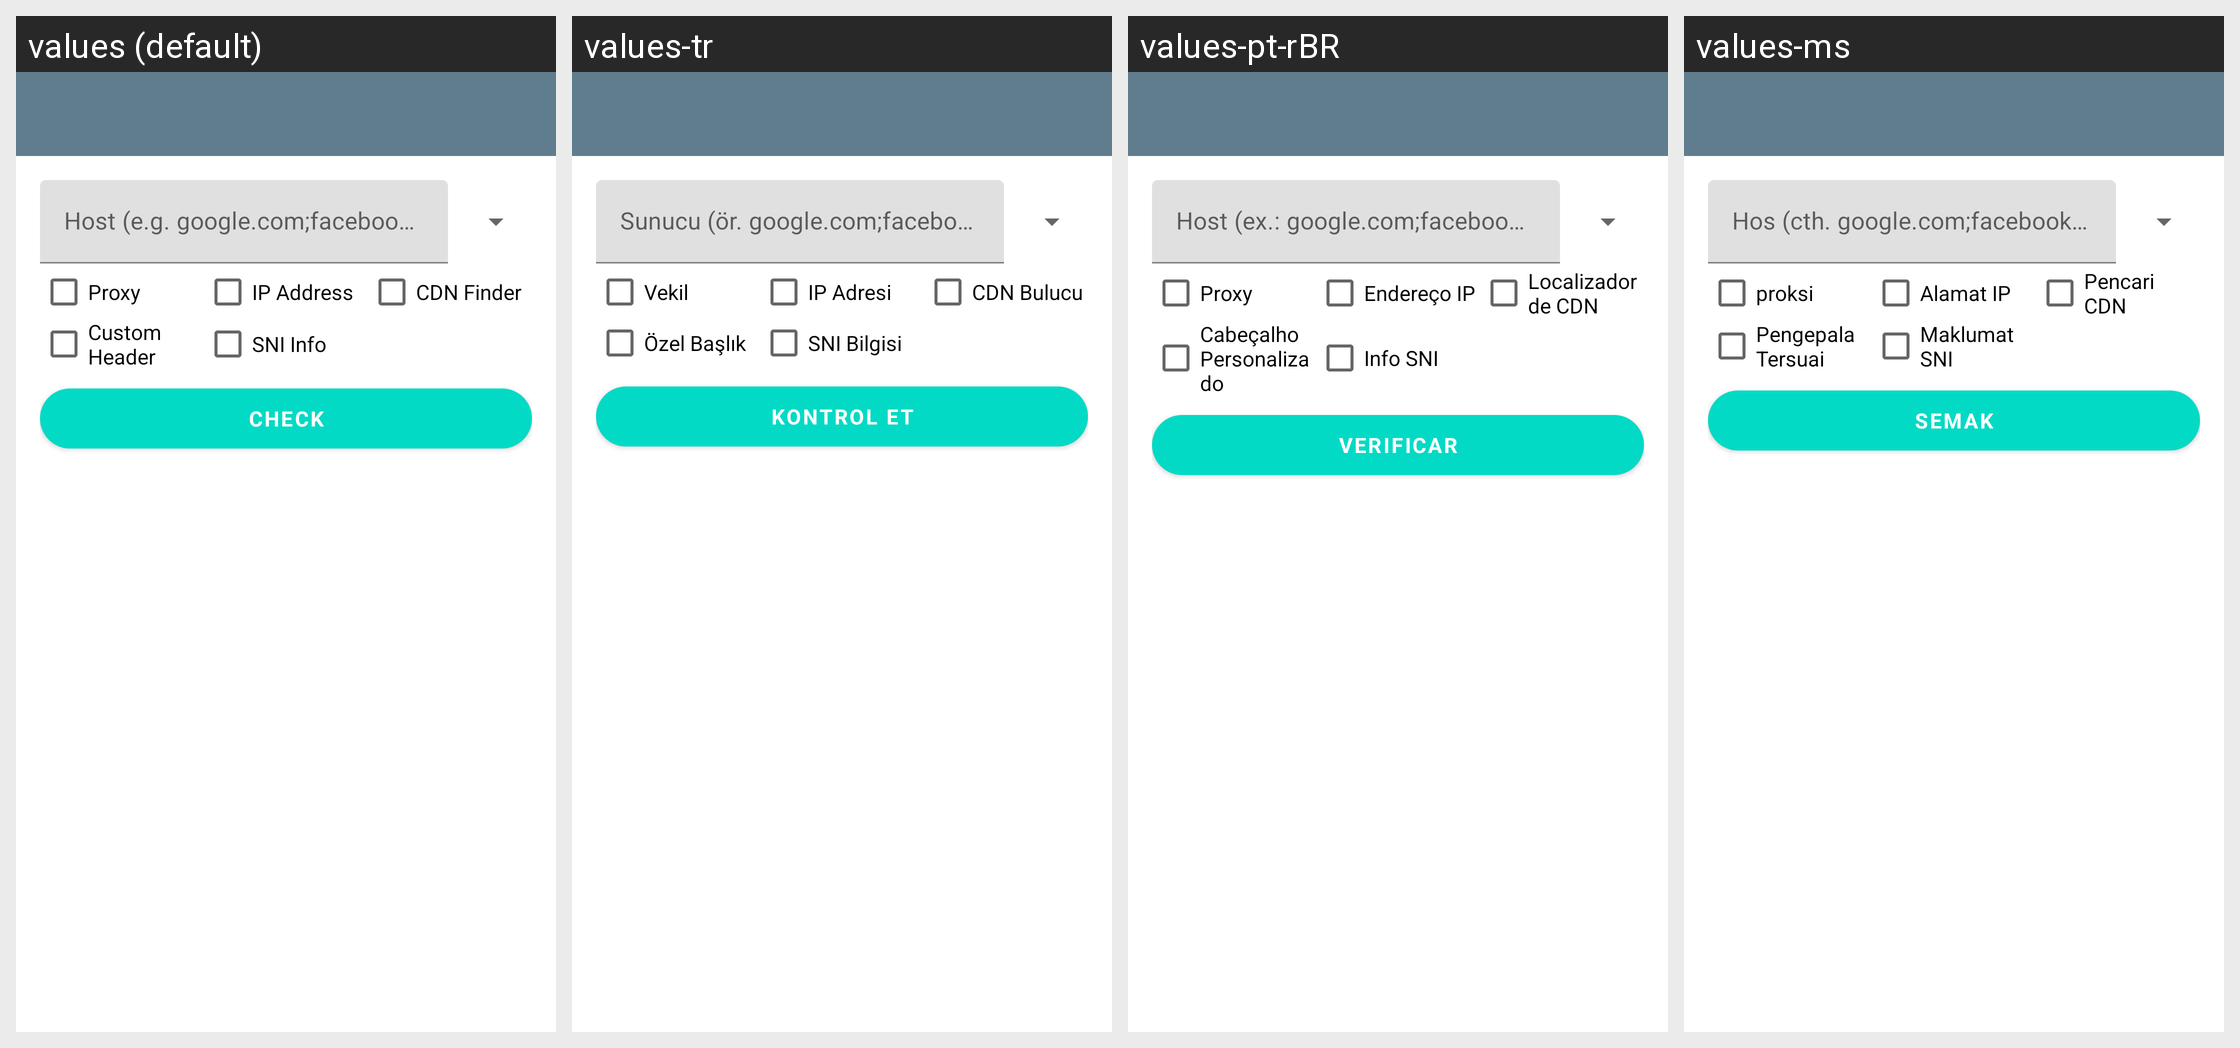

Here is an Android app screen in its default locale and in the app's own translations. Write out the translated-string differences for the strings that appear on this screen.
Android screen res/layout/activity_response_checker.xml rendered under 4 locales, left to right: values (default), values-tr, values-pt-rBR, values-ms. Device: Nexus 5 (rendered at 1080×1920; each locale shown at half size, 540×960, under a caption strip naming it); theme AppTheme.
Other locales in the repository, not shown: values-am, values-ar, values-de, values-es, values-fa, values-fr, values-in, values-ru, values-tg, values-uz, values-vi.
Strings drawn on this screen, with the default value and each locale's value (text and hints the layout hard-codes, and strings that could not be matched under every locale, appear in the picture but are not listed):

ui_host_e_g_google_com_facebook_com
  values: Host (e.g. google.com;facebook.com)
  values-tr: Sunucu (ör. google.com;facebook.com)
  values-pt-rBR: Host (ex.: google.com;facebook.com)
  values-ms: Hos (cth. google.com;facebook.com)

proxy
  values: Proxy
  values-tr: Vekil
  values-pt-rBR: Proxy
  values-ms: proksi

ui_ip_address
  values: IP Address
  values-tr: IP Adresi
  values-pt-rBR: Endereço IP
  values-ms: Alamat IP

ui_cdn_finder
  values: CDN Finder
  values-tr: CDN Bulucu
  values-pt-rBR: Localizador de CDN
  values-ms: Pencari CDN

ui_custom_header
  values: Custom Header
  values-tr: Özel Başlık
  values-pt-rBR: Cabeçalho Personalizado
  values-ms: Pengepala Tersuai

ui_sni_info
  values: SNI Info
  values-tr: SNI Bilgisi
  values-pt-rBR: Info SNI
  values-ms: Maklumat SNI

ui_check
  values: Check
  values-tr: Kontrol Et
  values-pt-rBR: Verificar
  values-ms: Semak
